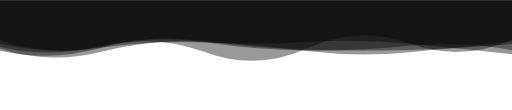
t = 0.00 s
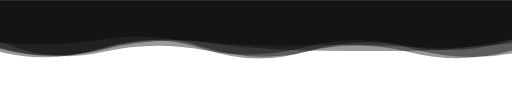
t = 1.67 s
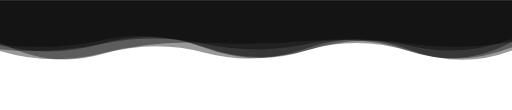
t = 3.33 s
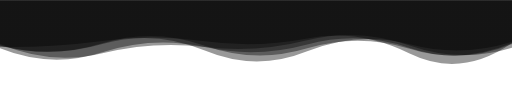
t = 5.00 s
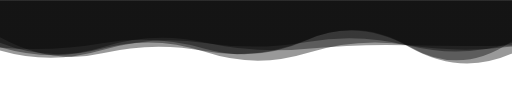
t = 6.67 s
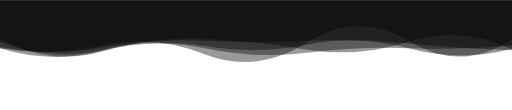
t = 8.34 s

The animated SVG that drew these frames (rendered in a browser with its animation timeline set to each time). Animation: 5 SMIL elements (animate=5); one cycle of 10.00 s, repeats indefinitely.

 <svg
  xmlns="http://www.w3.org/2000/svg"
  width="1400"
  height="300"
  preserveAspectRatio="xMidYMid"
  viewBox="0 0 1400 300"
>
  <g transform="translate(700,150) scale(1,1) translate(-700,-150)">
    <linearGradient
      id="lg-0.5450171058836231"
      x1="0"
      x2="1"
      y1="0"
      y2="0"
    >
      <stop stopColor="#0066cc" offset="0" />
      <stop stopColor="#0066cc" offset="1" />
    </linearGradient>
    <path d="" fill="url(#lg-0.5450171058836231)" opacity="0.4">
      <animate
        attributeName="d"
        dur="10s"
        repeatCount="indefinite"
        keyTimes="0;0.333;0.667;1"
        calcmod="spline"
        keySplines="0.2 0 0.2 1;0.2 0 0.2 1;0.2 0 0.2 1"
        begin="0s"
        values="M0 0L 0 127.81926109817817Q 140 159.16423172117695  280 125.71210747668857T 560 111.96633802845489T 840 135.71490292395748T 1120 136.1427335312767T 1400 119.77208956290036L 1400 0 Z;M0 0L 0 138.75269765430448Q 140 180.63332502319847  280 145.05635320050084T 560 116.75475845295645T 840 111.59169579758677T 1120 119.0937810145976T 1400 114.0543431347259L 1400 0 Z;M0 0L 0 101.6816450105519Q 140 178.24866061758763  280 145.33320190338887T 560 139.36844017467862T 840 107.98741784729204T 1120 128.57237179291852T 1400 146.09429654445523L 1400 0 Z;M0 0L 0 127.81926109817817Q 140 159.16423172117695  280 125.71210747668857T 560 111.96633802845489T 840 135.71490292395748T 1120 136.1427335312767T 1400 119.77208956290036L 1400 0 Z"
      />
    </path>
    <path d="" fill="url(#lg-0.5450171058836231)" opacity="0.4">
      <animate
        attributeName="d"
        dur="10s"
        repeatCount="indefinite"
        keyTimes="0;0.333;0.667;1"
        calcmod="spline"
        keySplines="0.2 0 0.2 1;0.2 0 0.2 1;0.2 0 0.2 1"
        begin="-2s"
        values="M0 0L 0 130.40620719619005Q 140 152.32088710046344  280 123.18809395428599T 560 149.15423084336277T 840 112.44789101211072T 1120 112.21093244592052T 1400 108.22888095940141L 1400 0 Z;M0 0L 0 143.51314729777758Q 140 180.75714495298155  280 133.47471453427448T 560 137.32349243849544T 840 144.11915863235754T 1120 123.23734480125435T 1400 108.13749563995064L 1400 0 Z;M0 0L 0 127.60782383204197Q 140 127.62320618864781  280 110.20800868546047T 560 108.23936255400889T 840 103.75855119622277T 1120 149.83363031495023T 1400 118.37993600571689L 1400 0 Z;M0 0L 0 130.40620719619005Q 140 152.32088710046344  280 123.18809395428599T 560 149.15423084336277T 840 112.44789101211072T 1120 112.21093244592052T 1400 108.22888095940141L 1400 0 Z"
      />
    </path>
    <path d="" fill="url(#lg-0.5450171058836231)" opacity="0.4">
      <animate
        attributeName="d"
        dur="10s"
        repeatCount="indefinite"
        keyTimes="0;0.333;0.667;1"
        calcmod="spline"
        keySplines="0.2 0 0.2 1;0.2 0 0.2 1;0.2 0 0.2 1"
        begin="-4s"
        values="M0 0L 0 141.4032805001336Q 140 187.23964078276572  280 139.52271602339653T 560 119.307674601033T 840 115.55096824001897T 1120 127.44657928140401T 1400 109.18254782406368L 1400 0 Z;M0 0L 0 122.02528210237821Q 140 140.68595454223208  280 124.81890436939382T 560 107.30888610389715T 840 109.19919252722742T 1120 114.48578116041334T 1400 149.24634246572387L 1400 0 Z;M0 0L 0 109.08520821748776Q 140 188.68342368504796  280 149.46365012708944T 560 149.5832823811205T 840 135.12483598294494T 1120 137.889772784625T 1400 144.4610787105375L 1400 0 Z;M0 0L 0 141.4032805001336Q 140 187.23964078276572  280 139.52271602339653T 560 119.307674601033T 840 115.55096824001897T 1120 127.44657928140401T 1400 109.18254782406368L 1400 0 Z"
      />
    </path>
    <path d="" fill="url(#lg-0.5450171058836231)" opacity="0.4">
      <animate
        attributeName="d"
        dur="10s"
        repeatCount="indefinite"
        keyTimes="0;0.333;0.667;1"
        calcmod="spline"
        keySplines="0.2 0 0.2 1;0.2 0 0.2 1;0.2 0 0.2 1"
        begin="-6s"
        values="M0 0L 0 120.88132224348341Q 140 154.61812066489313  280 112.63019633154799T 560 136.00534060559974T 840 137.02555404100067T 1120 119.33809747026885T 1400 105.83868382614044L 1400 0 Z;M0 0L 0 130.8053272071435Q 140 173.8853017678091  280 137.32266040547148T 560 142.64756143706043T 840 146.54898888120948T 1120 124.51004162870531T 1400 132.3480483858758L 1400 0 Z;M0 0L 0 133.73605147696387Q 140 177.79628952145535  280 141.34772807545102T 560 105.97979512288791T 840 137.50064320625506T 1120 147.23028718107744T 1400 107.09156581004174L 1400 0 Z;M0 0L 0 120.88132224348341Q 140 154.61812066489313  280 112.63019633154799T 560 136.00534060559974T 840 137.02555404100067T 1120 119.33809747026885T 1400 105.83868382614044L 1400 0 Z"
      />
    </path>
    <path d="" fill="url(#lg-0.5450171058836231)" opacity="0.4">
      <animate
        attributeName="d"
        dur="10s"
        repeatCount="indefinite"
        keyTimes="0;0.333;0.667;1"
        calcmod="spline"
        keySplines="0.2 0 0.2 1;0.2 0 0.2 1;0.2 0 0.2 1"
        begin="-8s"
        values="M0 0L 0 118.63894749208882Q 140 122.50050553817638  280 102.8414325574296T 560 132.07084267573748T 840 140.88987655996743T 1120 145.62882571985585T 1400 138.0529692061058L 1400 0 Z;M0 0L 0 125.25985277500443Q 140 165.22136312766926  280 119.4930058789854T 560 123.5386354294391T 840 130.7407231866018T 1120 131.54995066933074T 1400 115.20521120910676L 1400 0 Z;M0 0L 0 103.8046088895997Q 140 182.81361883182547  280 141.97332212482144T 560 103.76961982991051T 840 135.91195700478744T 1120 111.05910407978156T 1400 136.37694754661746L 1400 0 Z;M0 0L 0 118.63894749208882Q 140 122.50050553817638  280 102.8414325574296T 560 132.07084267573748T 840 140.88987655996743T 1120 145.62882571985585T 1400 138.0529692061058L 1400 0 Z"
      />
    </path>
  </g>
</svg>
